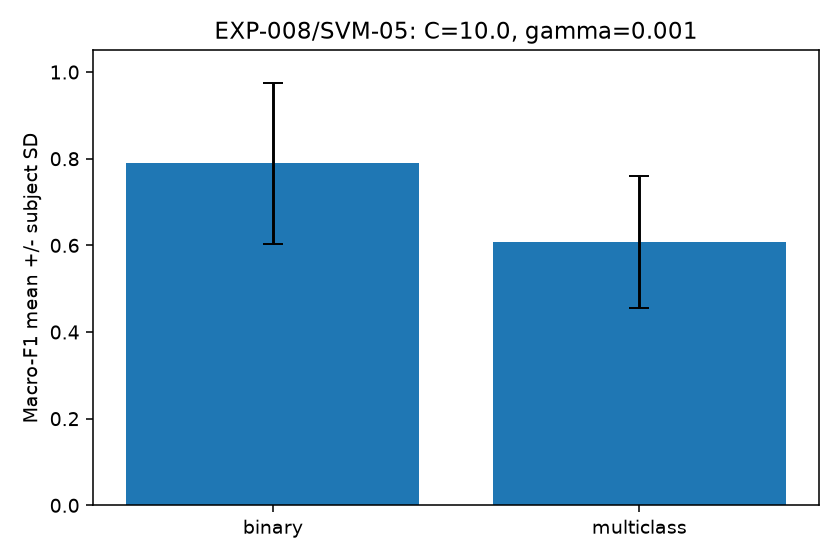

Values plotted in this chart, from the file beside it:
task, macro_f1_mean, macro_f1_std, balanced_accuracy_mean, balanced_accuracy_std
binary, 0.7892, 0.1853, 0.8142, 0.1725
multiclass, 0.6076, 0.1525, 0.6438, 0.1398
